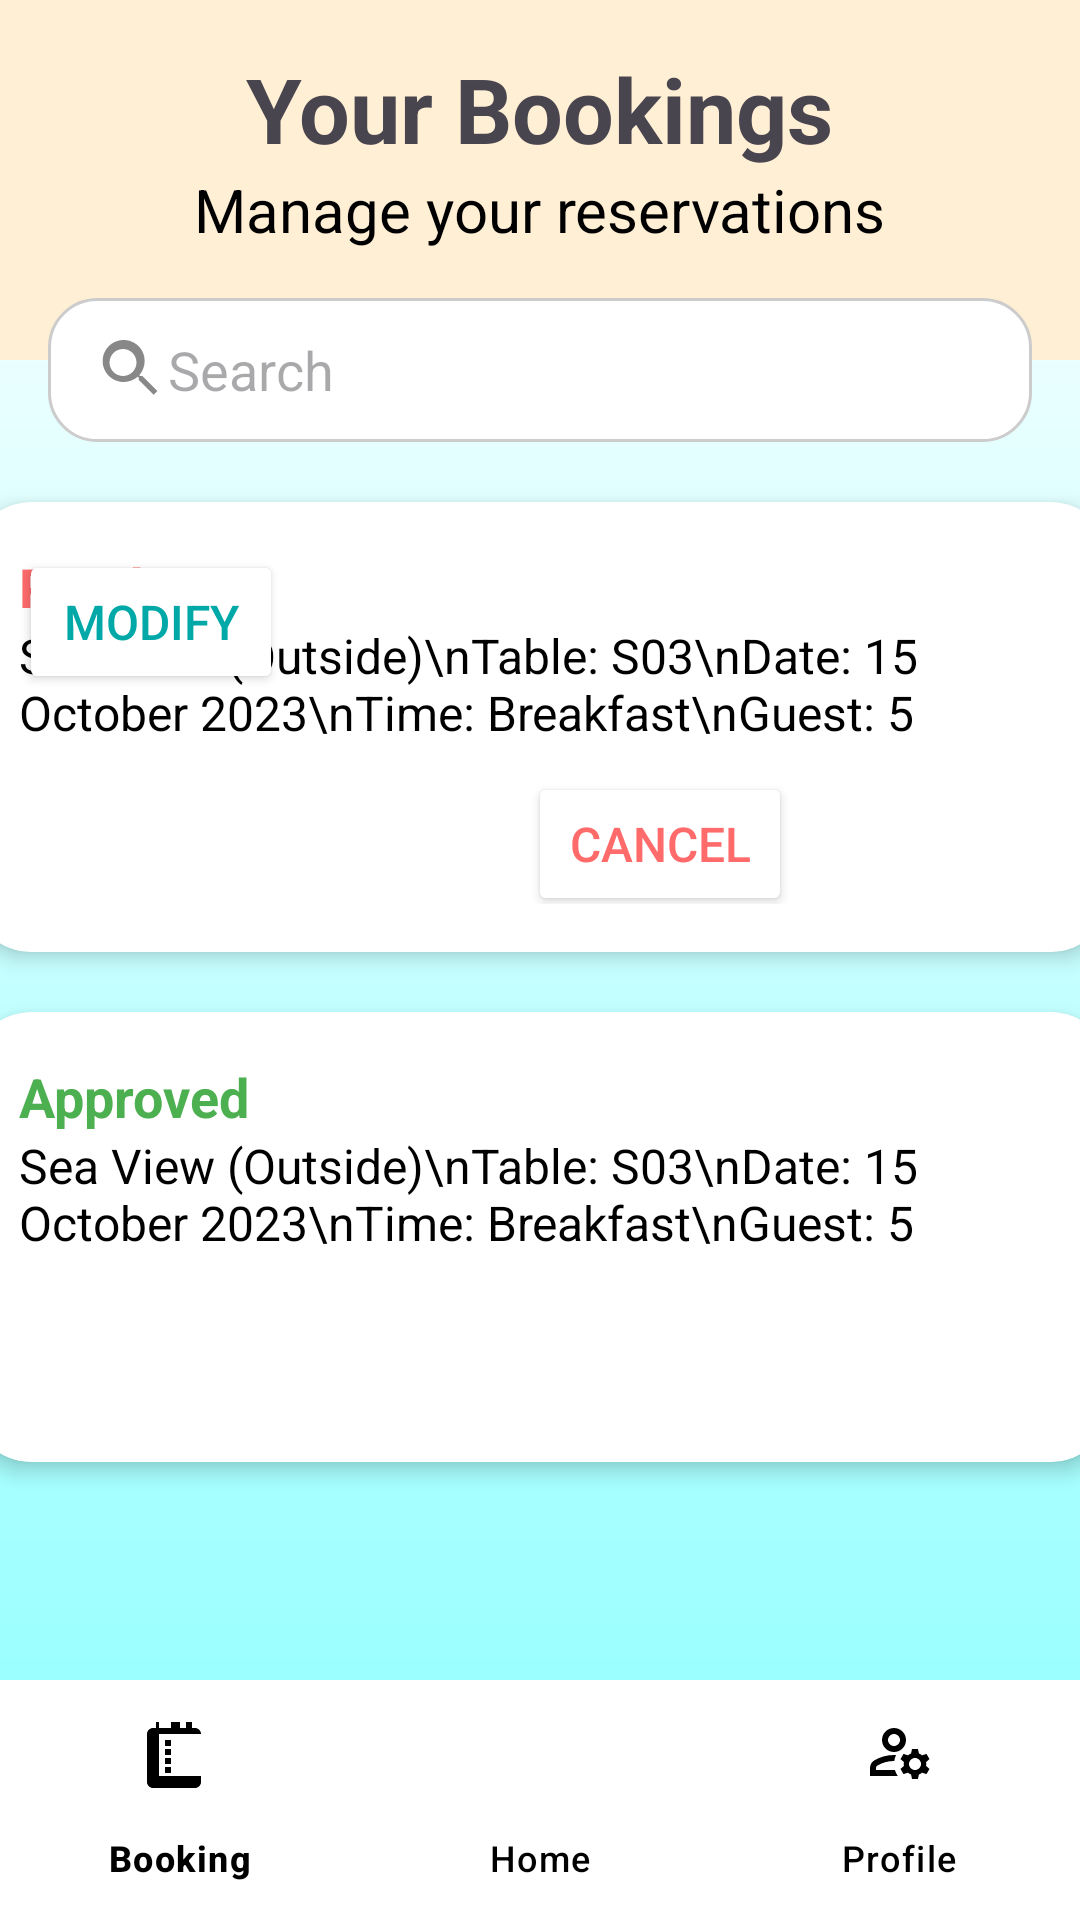

This screen was rendered from an Android layout file. Write that file and the resources it references.
<!-- AndroidManifest.xml: application theme Theme.BookingRestaurantCW2 -->
<!-- res/layout/viewbooking.xml -->
<?xml version="1.0" encoding="utf-8"?>
<androidx.constraintlayout.widget.ConstraintLayout xmlns:android="http://schemas.android.com/apk/res/android"
    xmlns:app="http://schemas.android.com/apk/res-auto"
    xmlns:tools="http://schemas.android.com/tools"
    android:layout_width="match_parent"
    android:layout_height="match_parent"
    android:background="@drawable/background_gradient"
    tools:context=".viewbooking">

    <androidx.cardview.widget.CardView
        android:id="@+id/cardView"
        android:layout_width="match_parent"
        android:layout_height="120dp"
        app:cardBackgroundColor="#FFEFD5"
        app:cardCornerRadius="0dp"
        app:cardElevation="0dp"
        app:layout_constraintTop_toTopOf="parent">
    </androidx.cardview.widget.CardView>

    <TextView
        android:id="@+id/header"
        android:layout_width="wrap_content"
        android:layout_height="wrap_content"
        android:text="Your Bookings"
        android:textSize="30sp"
        android:textStyle="bold"
        android:layout_marginTop="16dp"
        app:layout_constraintStart_toStartOf="parent"
        app:layout_constraintTop_toTopOf="parent"
        app:layout_constraintEnd_toEndOf="parent"
        app:layout_constraintHorizontal_bias="0.5" />

    
    <TextView
        android:id="@+id/subtitle"
        android:layout_width="wrap_content"
        android:layout_height="wrap_content"
        android:text="Manage your reservations"
        android:textColor="#000000"
        android:textSize="20sp"
        app:layout_constraintEnd_toEndOf="parent"
        app:layout_constraintHorizontal_bias="0.5"
        app:layout_constraintStart_toStartOf="parent"
        app:layout_constraintTop_toBottomOf="@id/header" />

    
    <androidx.appcompat.widget.AppCompatEditText
        android:id="@+id/search_bar"
        android:layout_width="0dp"
        android:layout_height="48dp"
        android:layout_marginStart="16dp"
        android:layout_marginTop="16dp"
        android:layout_marginEnd="16dp"
        android:hint="Search"
        android:paddingLeft="16dp"
        android:background="@drawable/search_bar_background"
        android:drawableLeft="@drawable/ic_search"
        app:layout_constraintStart_toStartOf="parent"
        app:layout_constraintTop_toBottomOf="@id/subtitle"
        app:layout_constraintEnd_toEndOf="parent"
        app:layout_constraintHorizontal_bias="0.5"
        android:layout_marginHorizontal="16dp" />

    
    <androidx.cardview.widget.CardView
        android:id="@+id/pending_card"
        android:layout_width="380dp"
        android:layout_height="150dp"
        android:layout_marginTop="20dp"
        app:cardCornerRadius="20dp"
        app:cardElevation="4dp"
        app:layout_constraintEnd_toEndOf="parent"
        app:layout_constraintHorizontal_bias="0.5"
        app:layout_constraintStart_toStartOf="parent"
        app:layout_constraintTop_toBottomOf="@id/search_bar">

        <androidx.constraintlayout.widget.ConstraintLayout
            android:layout_width="match_parent"
            android:layout_height="wrap_content"
            android:padding="16dp">

            <TextView
                android:id="@+id/pending_title"
                android:layout_width="wrap_content"
                android:layout_height="wrap_content"
                android:text="Pending"
                android:textColor="#FF6B6B"
                android:textSize="18sp"
                android:textStyle="bold"
                app:layout_constraintEnd_toEndOf="parent"
                app:layout_constraintHorizontal_bias="0.0"
                app:layout_constraintStart_toStartOf="parent"
                app:layout_constraintTop_toTopOf="parent" />

            
            <TextView
                android:id="@+id/pending_details"
                android:layout_width="wrap_content"
                android:layout_height="wrap_content"
                android:text="Sea View (Outside)\nTable: S03\nDate: 15 October 2023\nTime: Breakfast\nGuest: 5"
                android:textColor="#000000"
                android:textSize="16sp"
                app:layout_constraintEnd_toEndOf="parent"
                app:layout_constraintHorizontal_bias="0.0"
                app:layout_constraintStart_toStartOf="parent"
                app:layout_constraintTop_toBottomOf="@id/pending_title" />

            <androidx.constraintlayout.widget.ConstraintLayout
                android:layout_width="wrap_content"
                android:layout_height="wrap_content"
                app:layout_constraintEnd_toEndOf="parent"
                app:layout_constraintStart_toStartOf="parent"
                app:layout_constraintTop_toBottomOf="@id/pending_details">

            </androidx.constraintlayout.widget.ConstraintLayout>

            <Button
                android:id="@+id/modify_button"
                android:layout_width="wrap_content"
                android:layout_height="wrap_content"
                android:backgroundTint="#FFFFFF"
                android:text="Modify"
                android:textColor="#00A8A8"
                android:textSize="16sp"
                tools:layout_editor_absoluteX="167dp"
                tools:layout_editor_absoluteY="74dp"
                tools:ignore="MissingConstraints" />

            <Button
                android:id="@+id/cancel_button"
                android:layout_width="wrap_content"
                android:layout_height="wrap_content"
                android:layout_marginTop="74dp"
                android:layout_marginEnd="9dp"
                android:backgroundTint="#FFFFFF"
                android:text="Cancel"
                android:textColor="#FF6B6B"
                android:textSize="16sp"
                app:layout_constraintEnd_toEndOf="parent"
                app:layout_constraintStart_toEndOf="@+id/modify_button"
                app:layout_constraintTop_toTopOf="parent" />
        </androidx.constraintlayout.widget.ConstraintLayout>
    </androidx.cardview.widget.CardView>

    
    <androidx.cardview.widget.CardView
        android:id="@+id/approved_card"
        android:layout_width="380dp"
        android:layout_height="150dp"
        android:layout_marginTop="20dp"
        app:cardCornerRadius="20dp"
        app:cardElevation="4dp"
        app:layout_constraintEnd_toEndOf="parent"
        app:layout_constraintHorizontal_bias="0.5"
        app:layout_constraintStart_toStartOf="parent"
        app:layout_constraintTop_toBottomOf="@id/pending_card">

        <androidx.constraintlayout.widget.ConstraintLayout
            android:layout_width="match_parent"
            android:layout_height="wrap_content"
            android:padding="16dp">

            <TextView
                android:id="@+id/approved_title"
                android:layout_width="wrap_content"
                android:layout_height="wrap_content"
                android:text="Approved"
                android:textColor="#4CAF50"
                android:textSize="18sp"
                android:textStyle="bold"
                app:layout_constraintEnd_toEndOf="parent"
                app:layout_constraintHorizontal_bias="0.0"
                app:layout_constraintStart_toStartOf="parent"
                app:layout_constraintTop_toTopOf="parent" />

            <TextView
                android:id="@+id/approved_details"
                android:layout_width="wrap_content"
                android:layout_height="wrap_content"
                android:text="Sea View (Outside)\nTable: S03\nDate: 15 October 2023\nTime: Breakfast\nGuest: 5"
                android:textColor="#000000"
                android:textSize="16sp"
                app:layout_constraintEnd_toEndOf="parent"
                app:layout_constraintHorizontal_bias="0.0"
                app:layout_constraintStart_toStartOf="parent"
                app:layout_constraintTop_toBottomOf="@id/approved_title" />
        </androidx.constraintlayout.widget.ConstraintLayout>
    </androidx.cardview.widget.CardView>

    
    <com.google.android.material.bottomnavigation.BottomNavigationView
        android:id="@+id/bottomNavigationView"
        android:layout_width="match_parent"
        android:layout_height="wrap_content"
        android:background="@color/white"
        app:itemIconTint="@color/black"
        app:itemTextColor="@color/black"
        app:menu="@menu/bottom_nav_menu"
        app:layout_constraintBottom_toBottomOf="parent" />

</androidx.constraintlayout.widget.ConstraintLayout>
<!-- resources referenced by this layout -->
<resources>
  <color name="black">#FF000000</color>
  <color name="white">#FFFFFFFF</color>
  <!-- drawable background_gradient (drawable) -->
  <?xml version="1.0" encoding="utf-8"?>
  <layer-list xmlns:android="http://schemas.android.com/apk/res/android">
      <item>
          <shape android:shape="rectangle">
              <gradient
                  android:type="linear"
                  android:endColor="#8DFFFF"
                  android:startColor="#FFFFFF"
                  android:angle="270" />
          </shape>
      </item>
  </layer-list>
  <!-- drawable ic_search (drawable) -->
  <vector xmlns:android="http://schemas.android.com/apk/res/android"
      android:width="24dp"
      android:height="24dp"
      android:viewportWidth="24"
      android:viewportHeight="24">
      <path
          android:fillColor="#888888"
          android:pathData="M15.5,14h-0.79l-0.28,-0.27c1.11,-1.28 1.79,-2.94 1.79,-4.73 0,-3.87 -3.13,-7 -7,-7s-7,3.13 -7,7 3.13,7 7,7c1.79,0 3.45,-0.68 4.73,-1.79l0.27,0.28v0.79l5,4.99L20.49,19l-4.99,-5zm-6.5,0c-2.48,0 -4.5,-2.02 -4.5,-4.5s2.02,-4.5 4.5,-4.5 4.5,2.02 4.5,4.5 -2.02,4.5 -4.5,4.5z" />
  </vector>
  <!-- drawable search_bar_background (drawable) -->
  <shape xmlns:android="http://schemas.android.com/apk/res/android"
      android:shape="rectangle">
  
      <corners android:radius="16dp" /> 
      <solid android:color="#FFFFFF" /> 
      <stroke android:width="1dp" android:color="#CCCCCC" /> 
  </shape>
  <style name="Theme.BookingRestaurantCW2" parent="Base.Theme.BookingRestaurantCW2" />
  <style name="Base.Theme.BookingRestaurantCW2" parent="Theme.Material3.DayNight.NoActionBar">
          
          
      </style>
</resources>
